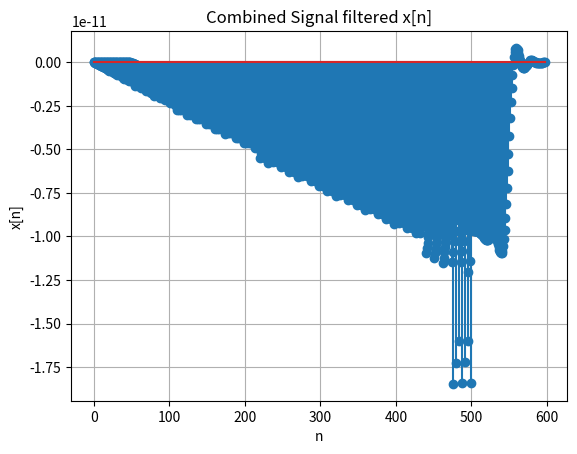

Recreate this plot in Python.
import numpy as np
import matplotlib.pyplot as plt

def manual_convolve(x, h): # Question 2
    N = len(x)
    M = len(h)
    # full convolution (N + M - 1)
    y = np.zeros(N + M - 1)
    
    # Perform the convolution
    for n in range(N + M - 1):
        for k in range(N):
            if 0 <= n - k < M:
                y[n] += x[k] * h[n - k]
    
    return y


def generate_complex_test_signal(samples_number=500, fs=500, f1_cycles=6, A1=1, f2_cycles=44, A2=0.5):
    """Generate a complex test signal consisting of two sinusoids."""
    n = np.arange(samples_number)
    
    # first sinusoid
    f1 = f1_cycles / samples_number * fs
    sinusoid1 = A1 * np.sin(2 * np.pi * f1 * n)

    # second sinusoid
    f2 = f2_cycles / samples_number * fs
    sinusoid2 = A2 * np.sin(2 * np.pi * f2 * n)

    x = sinusoid1 + sinusoid2
    
    return x, n


class LowPassWindowedSincFilter:
    def __init__(self, N=99, cutoff_cycles=25, total_samples=500):
        self.N = N  # Length of the filter
        self.cutoff_cycles = cutoff_cycles  
        self.total_samples = total_samples  
        self.fc = 2 * np.pi * (cutoff_cycles / total_samples)  
        self.alpha = (N - 1) / 2  # Midpoint of the filter
        self.h = np.zeros(N)  
        self._generate_impulse_response()

    def _generate_impulse_response(self): # private func
        for i in range(self.N):
            if i == self.alpha:
                self.h[i] = 0.31752 * self.fc  
            else:
                self.h[i] = 0.31752 * np.sin(self.fc * (i - self.alpha)) / (i - self.alpha)
            self.h[i] = self.h[i] * (0.54 - 0.46 * np.cos(2 * np.pi * i / (self.N - 1)))

    def apply_filter(self, x):
        return manual_convolve(x, self.h)

    def get_impulse_response(self):
        return self.h

    def plot_impulse_response(self): # Question 1
        plt.stem(self.h)
        plt.title('Impulse Response h[n]')
        plt.xlabel('n')
        plt.ylabel('h[n]')
        plt.grid(True)
        plt.show()

def main():
    filter = LowPassWindowedSincFilter()

    #x[n] = 1 for n = 0 , x[n] = 0 otherwise
    x = np.zeros(500)
    x[0] = 1

    # y[n] = x[n] * h[n]
    """Question 1"""
    # filter.plot_impulse_response()

    """Question 2"""
    y = filter.apply_filter(x)
    # print(y)
    # plt.stem(y)
    # plt.title('Filtered Signal y[n]')
    # plt.xlabel('n')
    # plt.ylabel('y[n]')
    # plt.grid(True)
    # plt.show()

    """Question 3"""
    complicated_signal, n = generate_complex_test_signal()
    print(complicated_signal)

    plt.stem(complicated_signal)
    plt.title('Combined Signal x[n]')
    plt.xlabel('n')
    plt.ylabel('x[n]')
    plt.grid(True)
    plt.show()

    """Question 4"""
    complicated_signal_filtered = filter.apply_filter(complicated_signal)

    plt.stem(complicated_signal_filtered)
    plt.title('Combined Signal filtered x[n]')
    plt.xlabel('n')
    plt.ylabel('x[n]')
    plt.grid(True)
    plt.show()

if __name__ == "__main__":
    main()

